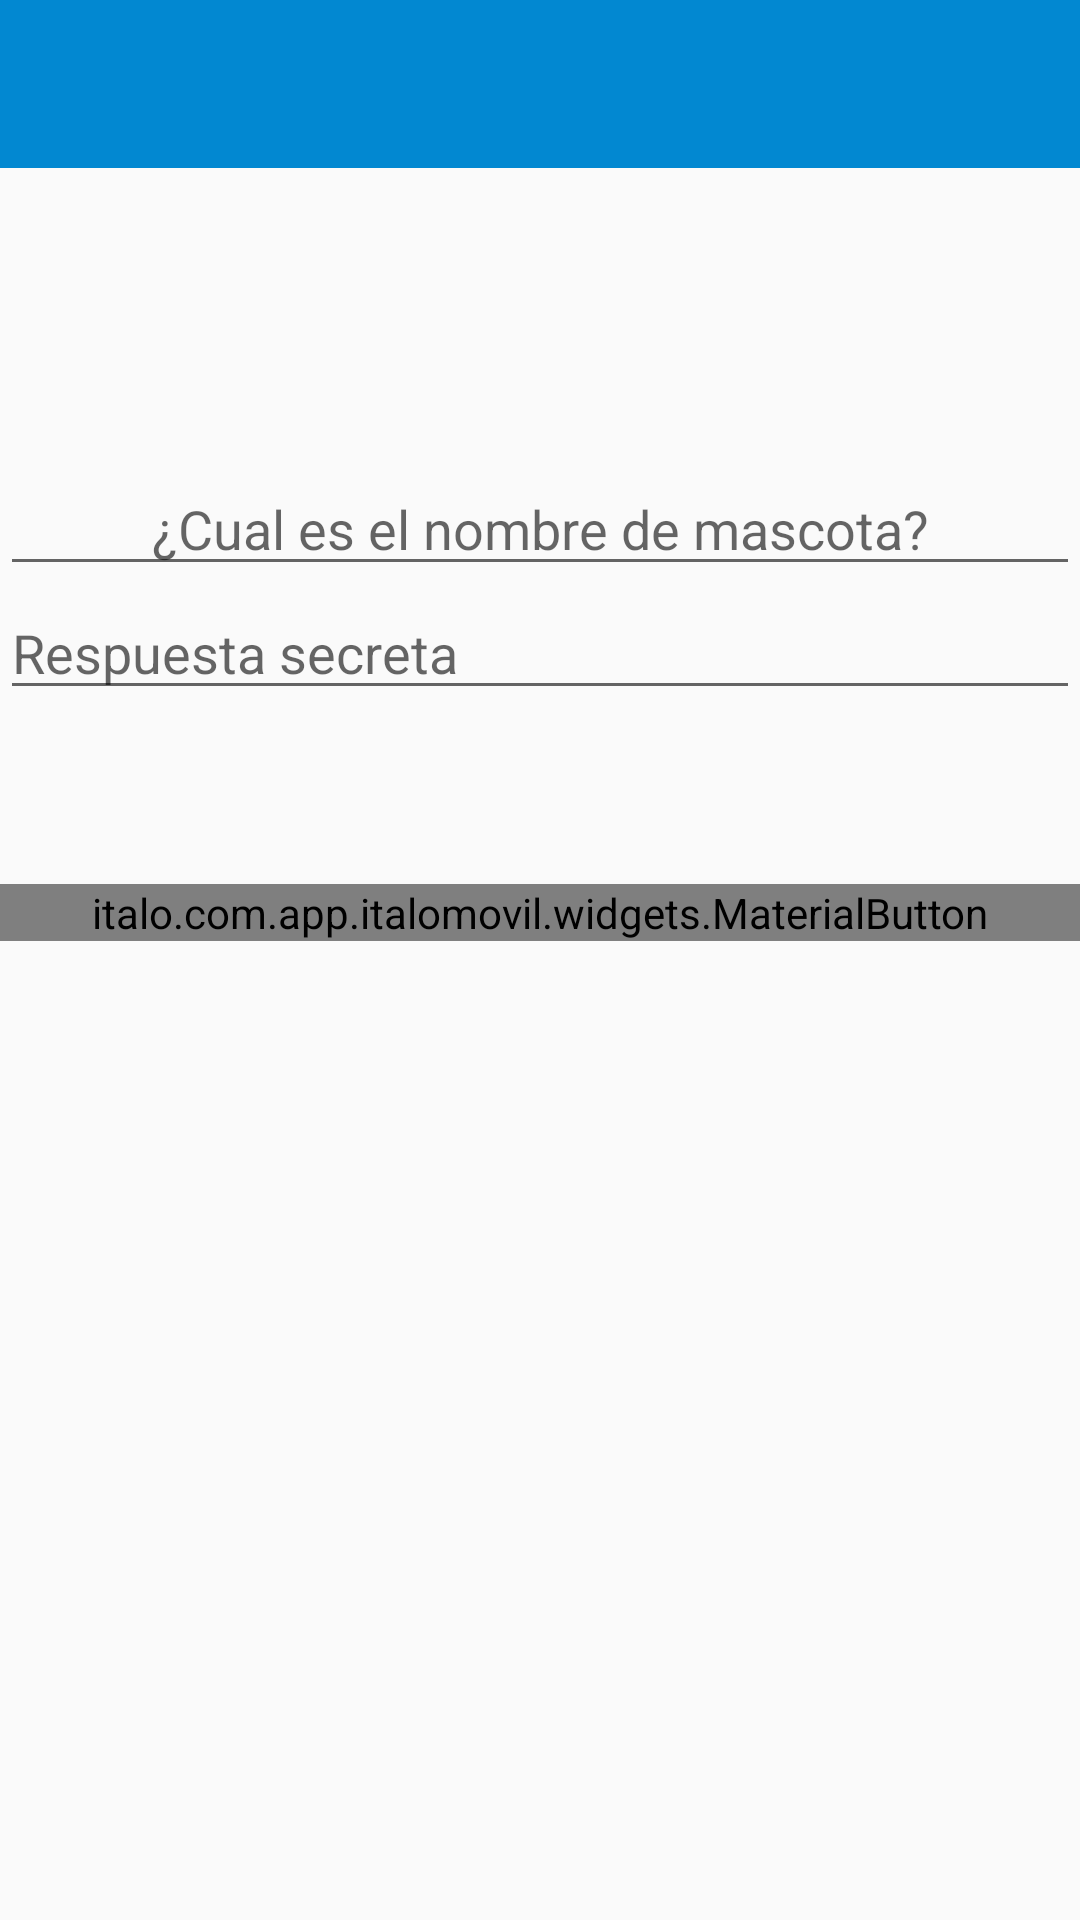

Layout XML and referenced resources for this Android screen:
<!-- AndroidManifest.xml: application theme AppTheme -->
<!-- res/layout/fragment_olvidecontrasena.xml -->
<?xml version="1.0" encoding="utf-8"?>
<LinearLayout xmlns:android="http://schemas.android.com/apk/res/android"
    xmlns:app="http://schemas.android.com/apk/res-auto"
    android:orientation="vertical"
    android:layout_width="match_parent"
    android:layout_height="match_parent">

    <android.support.v7.widget.Toolbar
        android:id="@+id/olvidecontrasenaToolbar"
        android:layout_width="match_parent"
        android:layout_height="wrap_content"
        android:layout_alignParentTop="true"
        android:background="@color/principal"
        android:titleTextColor="@color/White"/>

    <ScrollView
        android:layout_width="match_parent"
        android:layout_height="match_parent"
        android:id="@+id/scrollView2" >

        <RelativeLayout
            android:layout_width="match_parent"
            android:layout_height="match_parent">


            <EditText
                android:layout_width="match_parent"
                android:layout_height="wrap_content"
                android:id="@+id/editText7"
                android:hint="¿Cual es el nombre de mascota?"
                android:textAlignment="center"
                android:layout_alignParentTop="true"
                android:layout_alignParentLeft="true"
                android:layout_alignParentStart="true"
                android:layout_marginTop="98dp" />

            <EditText
                android:layout_width="wrap_content"
                android:layout_height="wrap_content"
                android:id="@+id/editText8"
                android:hint="Respuesta secreta"
                android:layout_below="@+id/editText7"
                android:layout_alignParentLeft="true"
                android:layout_alignParentStart="true"
                android:layout_alignParentRight="true"
                android:layout_alignParentEnd="true" />

            <LinearLayout
                android:orientation="horizontal"
                android:layout_width="match_parent"
                android:layout_height="match_parent"
                android:layout_below="@+id/editText8"
                android:layout_alignParentRight="true"
                android:layout_alignParentEnd="true">

                <italo.com.app.italomovil.widgets.MaterialButton
                    android:layout_width="wrap_content"
                    android:layout_height="wrap_content"
                    android:text="Enviar"
                    android:textColor="@color/White"
                    android:id="@+id/btnEnviarRespuesta"
                    app:buttonColor="@color/yellowcolor"
                    app:shadowEnabled="true"
                    android:layout_gravity="bottom"
                    android:layout_weight="0.07"
                    android:layout_alignParentTop="true"
                    android:layout_centerHorizontal="true"
                    android:layout_marginTop="58dp" />
            </LinearLayout>
        </RelativeLayout>

    </ScrollView>


</LinearLayout>
<!-- resources referenced by this layout -->
<resources>
  <color name="White">#FFFFFF</color>
  <color name="principal">#0288d1</color>
  <color name="yellowcolor">#78909C</color>
  <style name="AppTheme" parent="Theme.AppCompat.Light.DarkActionBar">
          
          <item name="drawerArrowStyle">@style/DrawerArrowStyle</item>
      </style>
  <style name="DrawerArrowStyle" parent="Widget.AppCompat.DrawerArrowToggle">
          <item name="color">@android:color/white</item>
      </style>
</resources>
